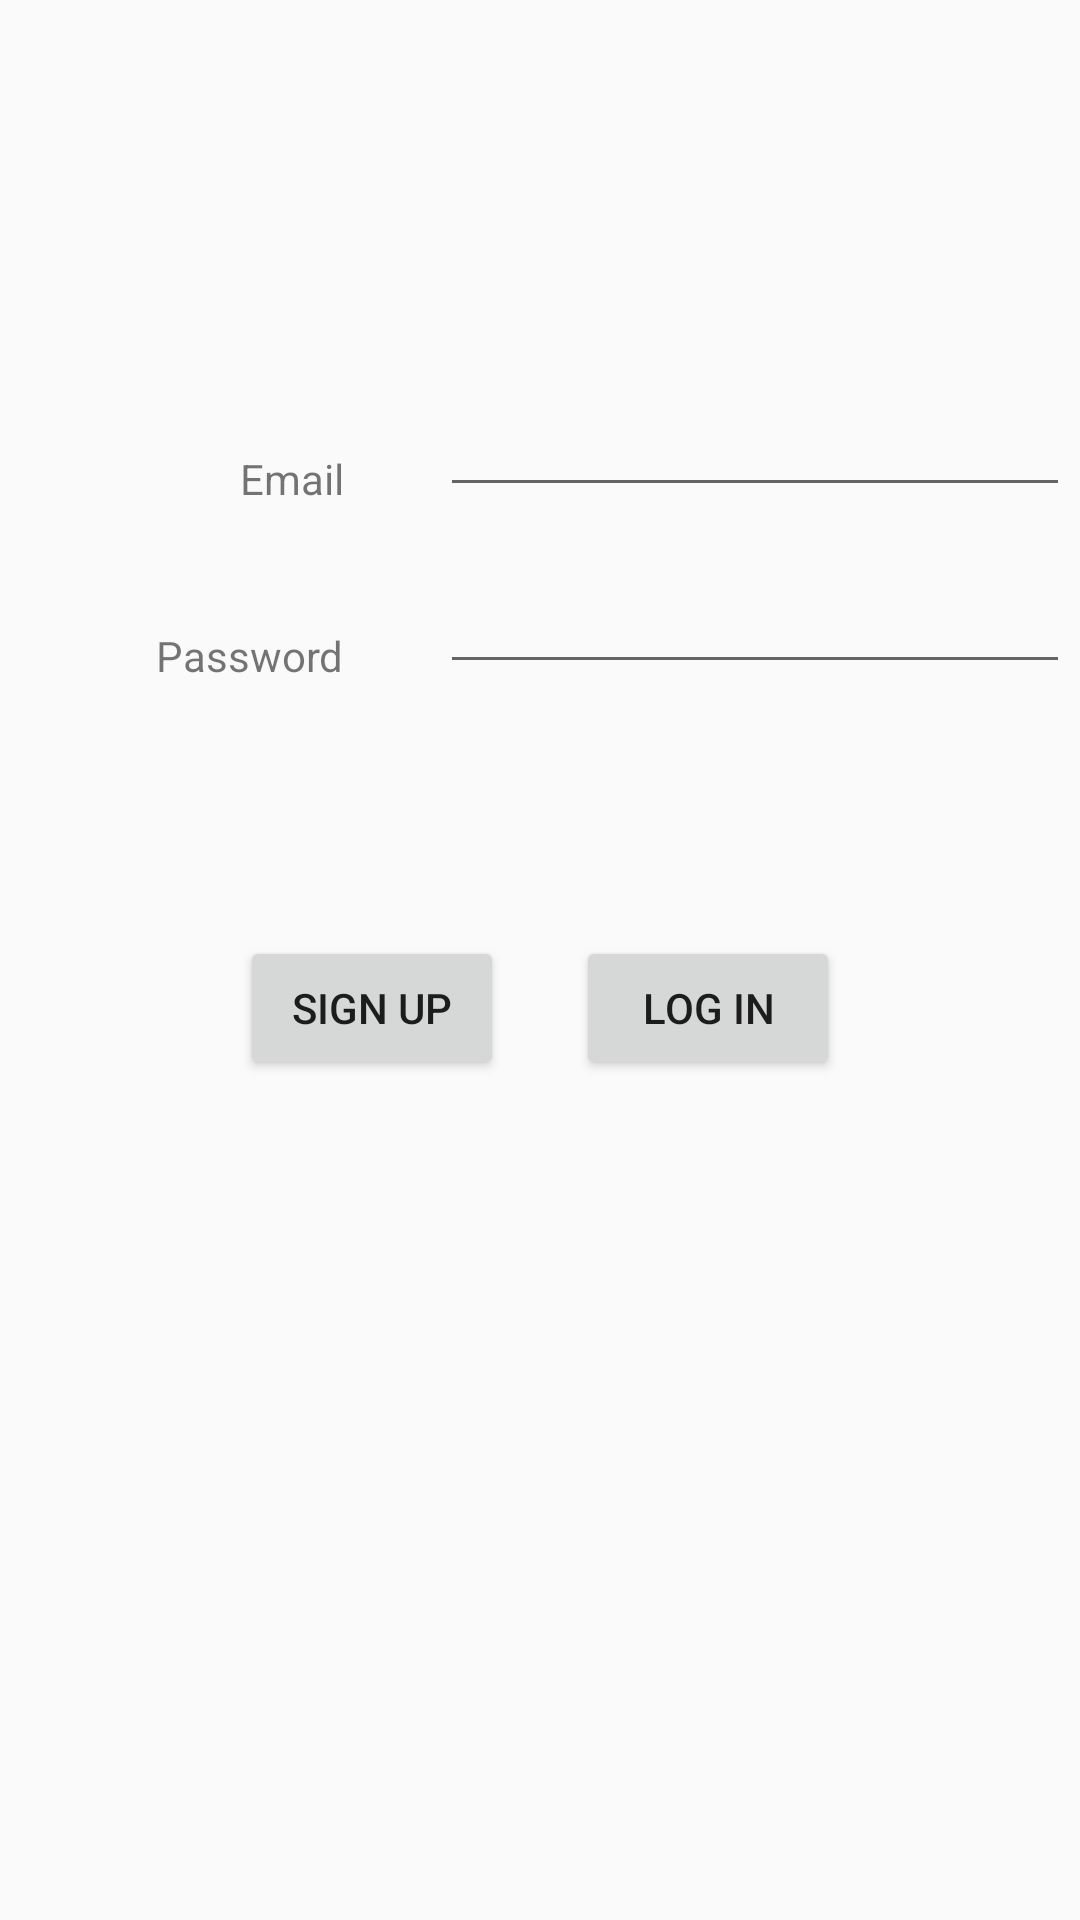

Produce the Android XML layout that renders to this screen, including the resource entries it uses.
<!-- AndroidManifest.xml: application theme AppTheme -->
<!-- res/layout/activity_login.xml -->
<?xml version="1.0" encoding="utf-8"?>
<androidx.constraintlayout.widget.ConstraintLayout xmlns:android="http://schemas.android.com/apk/res/android"
    xmlns:app="http://schemas.android.com/apk/res-auto"
    xmlns:tools="http://schemas.android.com/tools"
    android:layout_width="match_parent"
    android:layout_height="match_parent"
    tools:context=".LoginActivity">

    <Button
        android:id="@+id/log_in_button"
        android:layout_width="wrap_content"
        android:layout_height="wrap_content"
        android:layout_marginEnd="80dp"
        android:text="@string/log_in"
        app:layout_constraintBottom_toBottomOf="@+id/sign_in_button"
        app:layout_constraintEnd_toEndOf="parent" />

    <TextView
        android:id="@+id/textView"
        android:layout_width="wrap_content"
        android:layout_height="wrap_content"
        android:layout_marginStart="80dp"
        android:layout_marginTop="150dp"
        android:text="@string/email"
        app:layout_constraintStart_toStartOf="parent"
        app:layout_constraintTop_toTopOf="parent" />

    <TextView
        android:id="@+id/textView2"
        android:layout_width="wrap_content"
        android:layout_height="wrap_content"
        android:layout_marginTop="40dp"
        android:text="@string/password"
        app:layout_constraintEnd_toEndOf="@+id/textView"
        app:layout_constraintTop_toBottomOf="@+id/textView" />

    <EditText
        android:id="@+id/input_email"
        android:layout_width="wrap_content"
        android:layout_height="wrap_content"
        android:layout_marginStart="32dp"
        android:ems="10"
        android:inputType="textEmailAddress"
        app:layout_constraintBottom_toBottomOf="@+id/textView"
        app:layout_constraintStart_toEndOf="@+id/textView" />

    <EditText
        android:id="@+id/input_password"
        android:layout_width="wrap_content"
        android:layout_height="wrap_content"
        android:layout_marginStart="32dp"
        android:ems="10"
        android:inputType="textPassword"
        app:layout_constraintBottom_toBottomOf="@+id/textView2"
        app:layout_constraintStart_toEndOf="@+id/textView2" />

    <Button
        android:id="@+id/sign_in_button"
        android:layout_width="wrap_content"
        android:layout_height="wrap_content"
        android:layout_marginStart="80dp"
        android:layout_marginBottom="280dp"
        android:text="@string/sign_up"
        app:layout_constraintBottom_toBottomOf="parent"
        app:layout_constraintStart_toStartOf="parent" />
</androidx.constraintlayout.widget.ConstraintLayout>
<!-- resources referenced by this layout -->
<resources>
  <string name="email">Email</string>
  <string name="log_in">Log in</string>
  <string name="password">Password</string>
  <string name="sign_up">SIgn up</string>
  <style name="AppTheme" parent="Theme.AppCompat.Light.DarkActionBar">
          
          <item name="colorPrimary">@color/colorPrimary</item>
          <item name="colorPrimaryDark">@color/colorPrimaryDark</item>
          <item name="colorAccent">@color/colorAccent</item>
      </style>
  <!-- not gathered from this repository: default colours our renderer supplied (Android Studio template values) -->
  <color name="colorPrimary">#FF6200EE</color>
  <color name="colorPrimaryDark">#FF3700B3</color>
  <color name="colorAccent">#FF03DAC5</color>
</resources>
